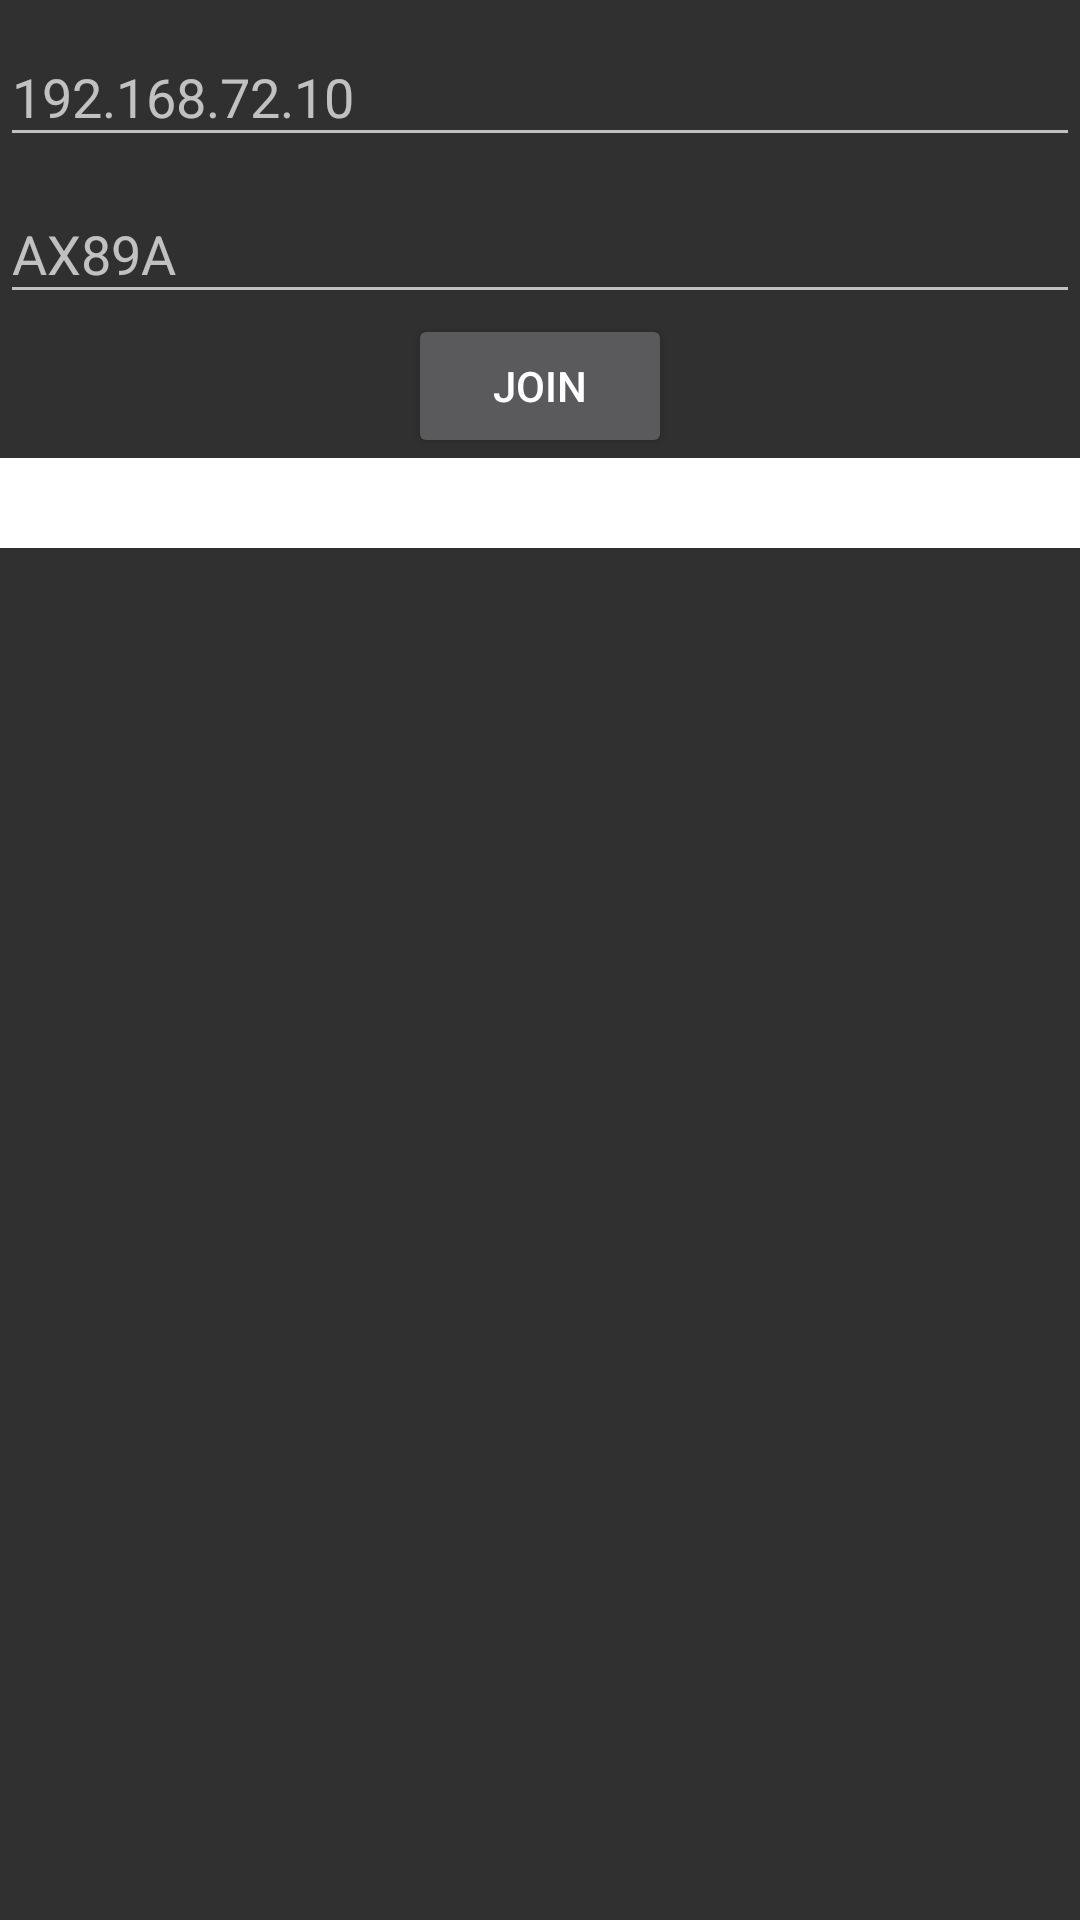

This screen was rendered from an Android layout file. Write that file and the resources it references.
<!-- AndroidManifest.xml: application theme Theme.AppCompat.NoActionBar -->
<!-- res/layout/activity_join_debug.xml -->
<?xml version="1.0" encoding="utf-8"?>
<androidx.constraintlayout.widget.ConstraintLayout xmlns:android="http://schemas.android.com/apk/res/android"
    xmlns:app="http://schemas.android.com/apk/res-auto"
    xmlns:tools="http://schemas.android.com/tools"
    android:layout_width="match_parent"
    android:layout_height="match_parent"
    tools:context=".network.Activities.JoinDebugActivity">
    <com.google.android.material.textfield.TextInputLayout
        android:id="@+id/ip_text"
        android:layout_width="match_parent"
        android:layout_height="wrap_content"
        android:hint="@string/ipPlaceholder"
        app:layout_constraintStart_toStartOf="parent"
        app:layout_constraintEnd_toEndOf="parent"
        app:layout_constraintTop_toTopOf="parent">

        <com.google.android.material.textfield.TextInputEditText
            android:id="@+id/ip_input_text"
            android:layout_width="match_parent"
            android:layout_height="wrap_content"
            />
    </com.google.android.material.textfield.TextInputLayout>
    <com.google.android.material.textfield.TextInputLayout
        android:id="@+id/pw_text"
        android:layout_width="match_parent"
        android:layout_height="wrap_content"
        android:hint="@string/pwPlaceholder"
        app:layout_constraintStart_toStartOf="parent"
        app:layout_constraintEnd_toEndOf="parent"
        app:layout_constraintTop_toBottomOf="@id/ip_text">

        <com.google.android.material.textfield.TextInputEditText
            android:id="@+id/pw_input_text"
            android:layout_width="match_parent"
            android:layout_height="wrap_content"
            />
    </com.google.android.material.textfield.TextInputLayout>
    <androidx.appcompat.widget.AppCompatButton
        android:id="@+id/join_btn"
        android:text="@string/btn_text_join"
        android:layout_width="wrap_content"
        android:layout_height="wrap_content"
        app:layout_constraintStart_toStartOf="parent"
        app:layout_constraintEnd_toEndOf="parent"
        app:layout_constraintTop_toBottomOf="@id/pw_text"
        app:layout_constraintBottom_toTopOf="@id/spacer">
    </androidx.appcompat.widget.AppCompatButton>

    <View
        style="@style/Divider_Small"
        app:layout_constraintStart_toStartOf="parent"
        app:layout_constraintEnd_toEndOf="parent"
        app:layout_constraintTop_toBottomOf="@id/join_btn"
        android:id="@+id/spacer" />

    <TextView
        android:id="@+id/debug_txt"
        android:layout_width="wrap_content"
        android:layout_height="0dp"
        android:scrollbars="vertical"
        app:layout_constraintBottom_toBottomOf="parent"
        app:layout_constraintLeft_toLeftOf="parent"
        app:layout_constraintRight_toRightOf="parent"
        app:layout_constraintTop_toBottomOf="@id/spacer" />
</androidx.constraintlayout.widget.ConstraintLayout>
<!-- resources referenced by this layout -->
<resources>
  <string name="btn_text_join">Join</string>
  <string name="ipPlaceholder">192.168.72.10</string>
  <string name="pwPlaceholder">AX89A</string>
  <style name="Divider_Small">
          <item name="android:layout_width">match_parent</item>
          <item name="android:layout_height">30dp</item>
          <item name="android:background">@color/divider</item>
      </style>
  <color name="divider">#FFFFFFFF</color>
</resources>
